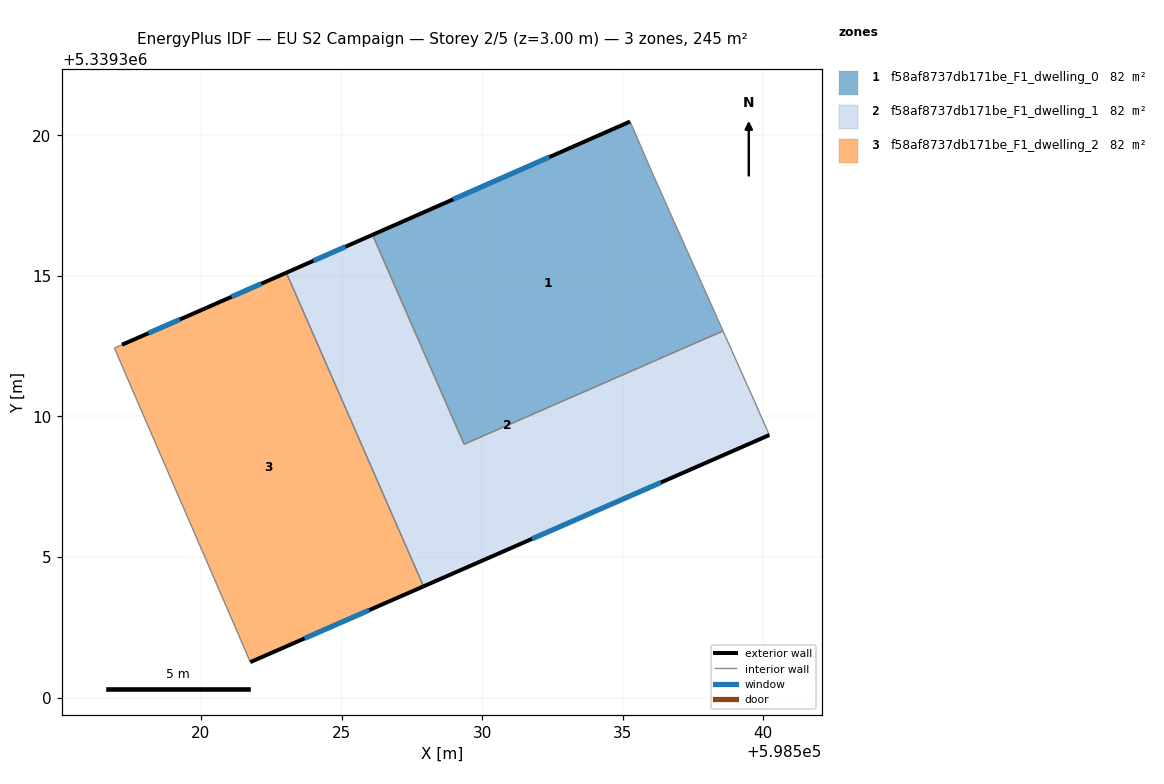
=== STOREY PLAN SPEC (per zone: floor XY polygon, exterior-wall plan segments, windows/doors) ===
zone 1: f58af8737db171be_F1_dwelling_0  (81.6 m²)
  floor: (598536.04, 5339318.71) (598538.57, 5339313.04) (598529.36, 5339309.01) (598526.10, 5339316.46) (598535.27, 5339320.49)
  exterior wall: (598535.27, 5339320.49) – (598526.10, 5339316.46)  [10.0 m]
    window: (598532.39, 5339319.23) – (598528.98, 5339317.73)  [4.2 m²]
  interior walls: 4
zone 2: f58af8737db171be_F1_dwelling_1  (81.6 m²)
  floor: (598538.57, 5339313.04) (598539.67, 5339310.59) (598540.22, 5339309.34) (598527.92, 5339303.96) (598523.04, 5339315.11) (598526.10, 5339316.46) (598529.36, 5339309.01)
  exterior wall: (598527.92, 5339303.96) – (598540.22, 5339309.34)  [13.4 m]
    window: (598531.78, 5339305.64) – (598536.36, 5339307.65)  [5.6 m²]
  exterior wall: (598526.10, 5339316.46) – (598523.04, 5339315.11)  [3.3 m]
    window: (598525.14, 5339316.04) – (598524.00, 5339315.54)  [1.4 m²]
  interior walls: 5
zone 3: f58af8737db171be_F1_dwelling_2  (81.6 m²)
  floor: (598523.04, 5339315.11) (598527.92, 5339303.96) (598521.75, 5339301.26) (598521.21, 5339302.52) (598517.68, 5339310.67) (598516.92, 5339312.43) (598517.19, 5339312.55) (598520.19, 5339313.86)
  exterior wall: (598521.75, 5339301.26) – (598527.92, 5339303.96)  [6.7 m]
    window: (598523.69, 5339302.10) – (598525.99, 5339303.11)  [2.8 m²]
  exterior wall: (598520.19, 5339313.86) – (598517.19, 5339312.55)  [3.3 m]
    window: (598519.25, 5339313.45) – (598518.13, 5339312.96)  [1.4 m²]
  exterior wall: (598523.04, 5339315.11) – (598520.19, 5339313.86)  [3.1 m]
    window: (598522.15, 5339314.72) – (598521.08, 5339314.26)  [1.3 m²]
  interior walls: 5

=== DERIVED (storey summary) ===
Building: EU S2 Campaign
Storey: 2 of 5  (floor level z = 3.00 m)
Storey gross floor area: 244.8 m²
Zones on this storey: 3
  - f58af8737db171be_F1_dwelling_0: floor 81.6 m²; exterior wall 10.0 m (30.0 m²); 1 window(s) 4.2 m²; WWR 13.9%
  - f58af8737db171be_F1_dwelling_1: floor 81.6 m²; exterior wall 16.8 m (50.3 m²); 2 window(s) 7.0 m²; WWR 13.9%
  - f58af8737db171be_F1_dwelling_2: floor 81.6 m²; exterior wall 13.1 m (39.3 m²); 3 window(s) 5.5 m²; WWR 13.9%
Zone adjacency (shared interzone walls):
  - f58af8737db171be_F1_dwelling_0 ↔ f58af8737db171be_F1_dwelling_1
  - f58af8737db171be_F1_dwelling_1 ↔ f58af8737db171be_F1_dwelling_2